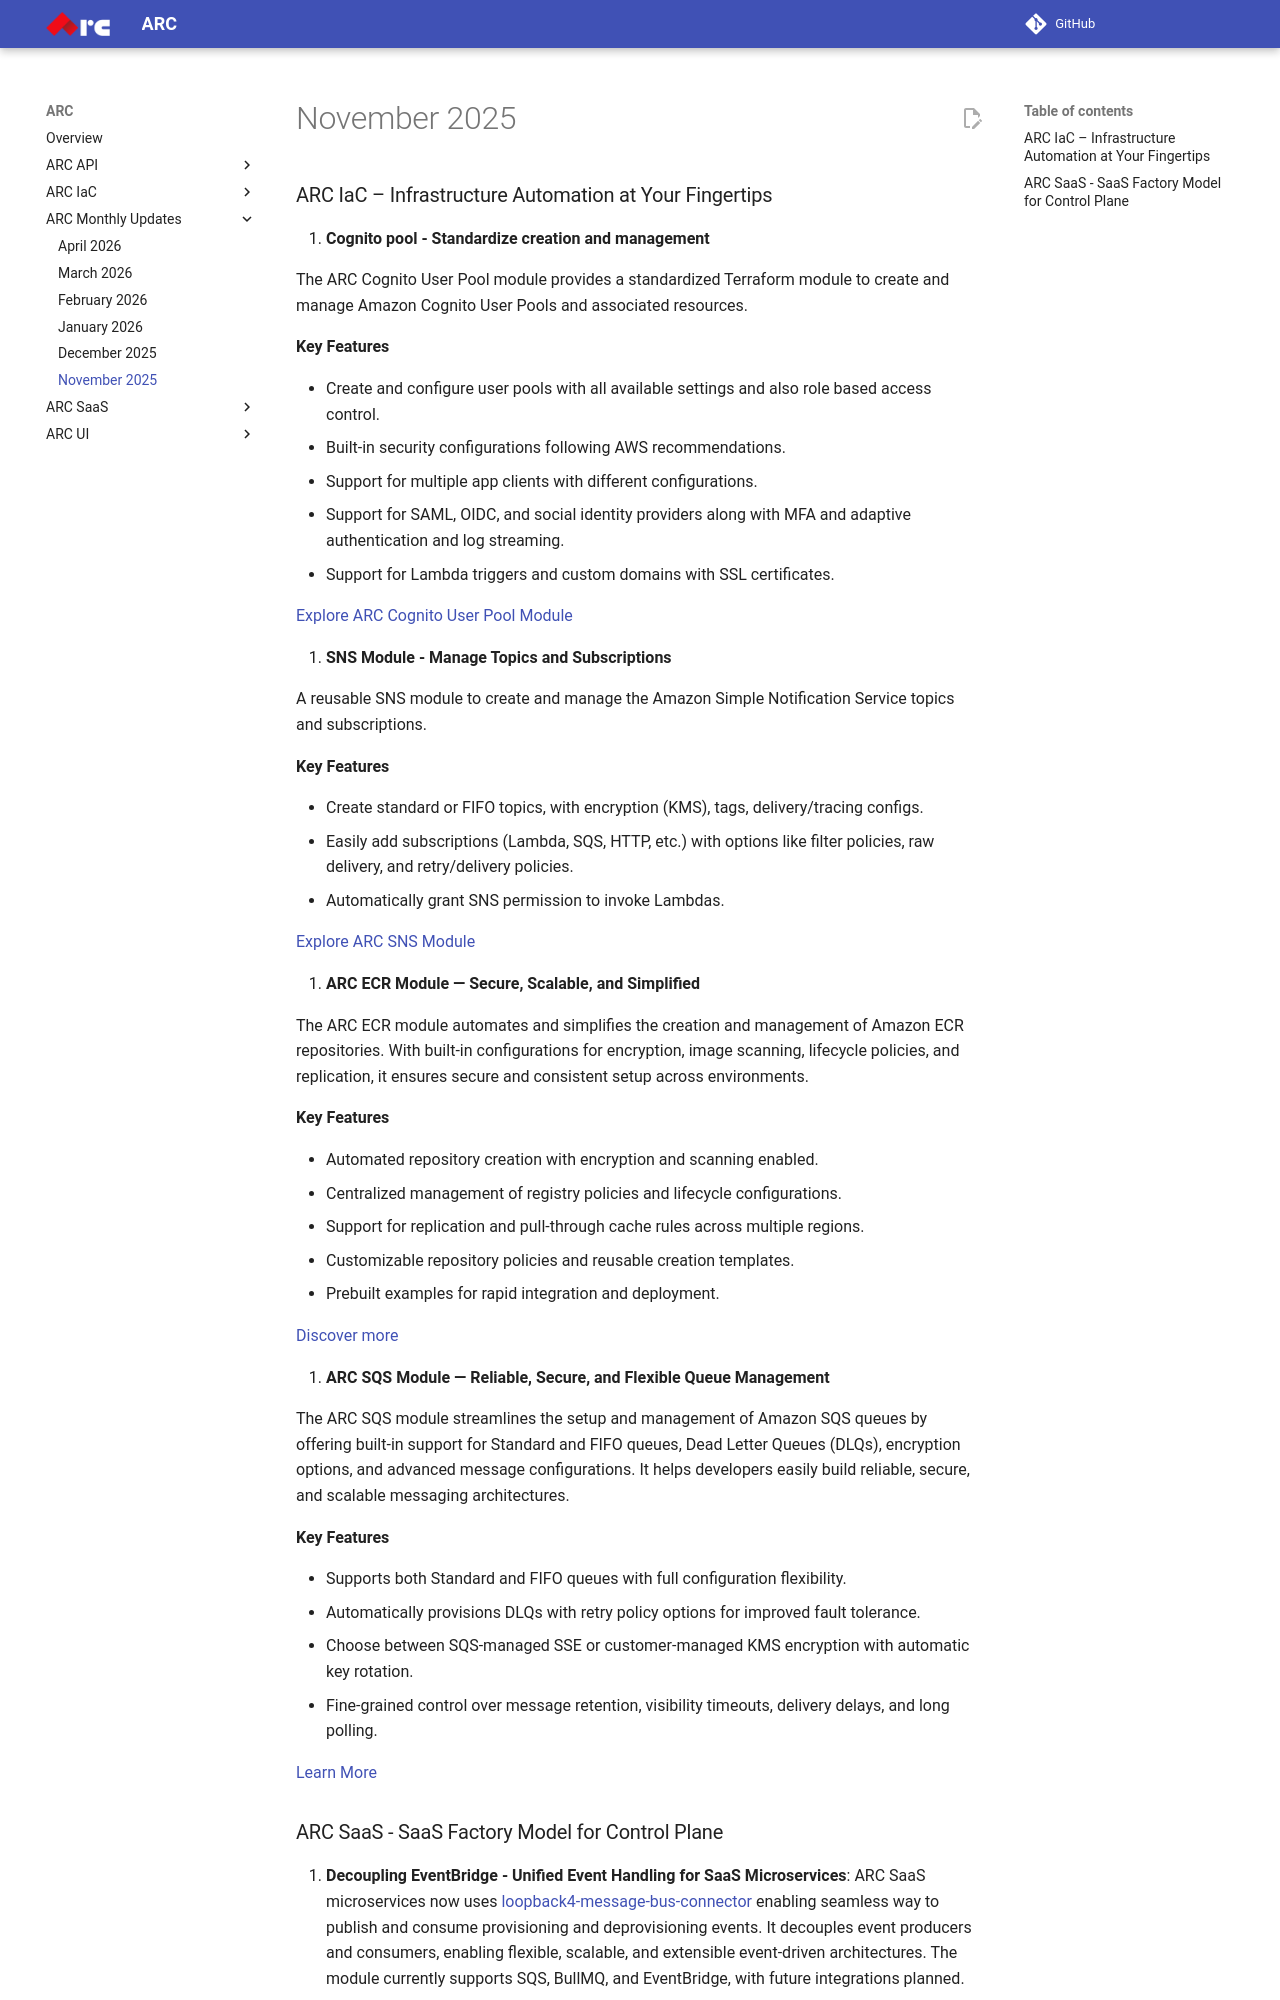

repository: sourcefuse/arc-docs · page: arc-newsletter/november2025/index.html · generator: mkdocs

# November 2025

### ARC IaC – Infrastructure Automation at Your Fingertips

1. **Cognito pool - Standardize creation and management**

The ARC Cognito User Pool module provides a standardized Terraform module to create and manage Amazon Cognito User Pools and associated resources.

**Key Features**

- Create and configure user pools with all available settings and also role based access control.
- Built-in security configurations following AWS recommendations.
- Support for multiple app clients with different configurations.
- Support for SAML, OIDC, and social identity providers along with MFA and adaptive authentication and log streaming.
- Support for Lambda triggers and custom domains with SSL certificates.

[Explore ARC Cognito User Pool Module](https://github.com/sourcefuse/terraform-aws-arc-cognito-userpool)

2. **SNS Module - Manage Topics and Subscriptions**

A reusable SNS module to create and manage the Amazon Simple Notification Service topics and subscriptions.

**Key Features**

- Create standard or FIFO topics, with encryption (KMS), tags, delivery/tracing configs.
- Easily add subscriptions (Lambda, SQS, HTTP, etc.) with options like filter policies, raw delivery, and retry/delivery policies.
- Automatically grant SNS permission to invoke Lambdas.

[Explore ARC SNS Module](https://github.com/sourcefuse/terraform-aws-arc-sns)

3. **ARC ECR Module — Secure, Scalable, and Simplified**

The ARC ECR module automates and simplifies the creation and management of Amazon ECR repositories. With built-in configurations for encryption, image scanning, lifecycle policies, and replication, it ensures secure and consistent setup across environments.

**Key Features**

- Automated repository creation with encryption and scanning enabled.
- Centralized management of registry policies and lifecycle configurations.
- Support for replication and pull-through cache rules across multiple regions.
- Customizable repository policies and reusable creation templates.
- Prebuilt examples for rapid integration and deployment.

[Discover more](https://github.com/sourcefuse/terraform-aws-arc-ecr)

4. **ARC SQS Module — Reliable, Secure, and Flexible Queue Management**

The ARC SQS module streamlines the setup and management of Amazon SQS queues by offering built-in support for Standard and FIFO queues, Dead Letter Queues (DLQs), encryption options, and advanced message configurations. It helps developers easily build reliable, secure, and scalable messaging architectures.

**Key Features**

- Supports both Standard and FIFO queues with full configuration flexibility.
- Automatically provisions DLQs with retry policy options for improved fault tolerance.
- Choose between SQS-managed SSE or customer-managed KMS encryption with automatic key rotation.
- Fine-grained control over message retention, visibility timeouts, delivery delays, and long polling.

[Learn More](https://github.com/sourcefuse/terraform-aws-arc-sqs)
